Dataset: dataset_processed (GitHub, snehadpatel/Local-Vegetable-Variety-Classifier). Classes: green chilli Marcha, ladies finger, pointed gourd, ivy gourd, peas.

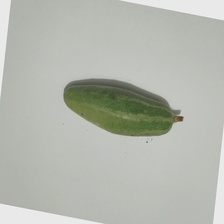
Label: pointed gourd

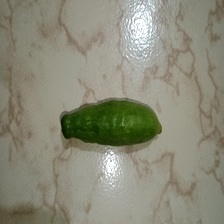
Label: ivy gourd

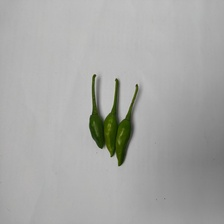
Label: green chilli Marcha

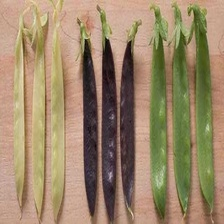
Label: peas

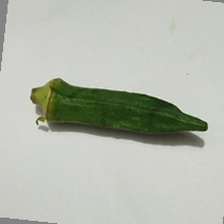
Label: ladies finger

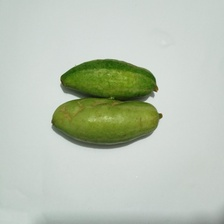
Label: pointed gourd
